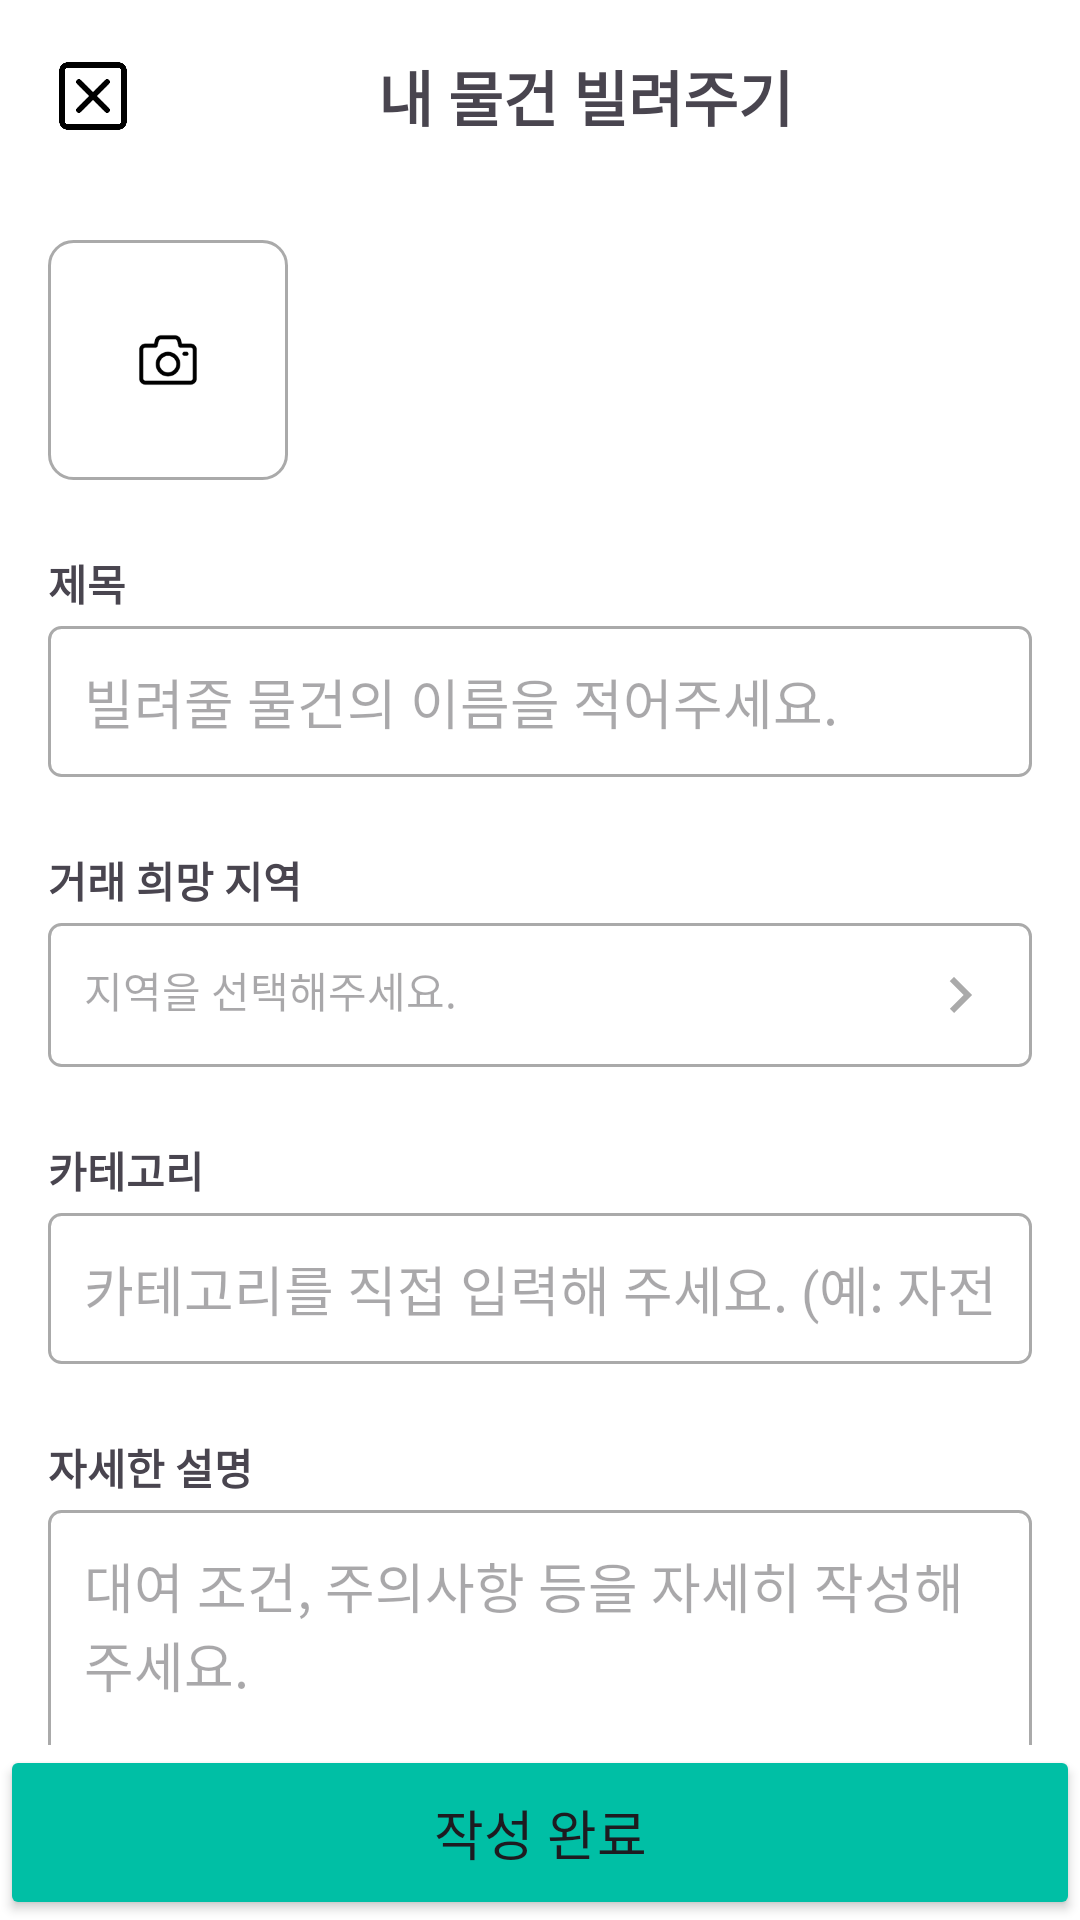

Produce the Android XML layout that renders to this screen, including the resource entries it uses.
<!-- AndroidManifest.xml: application theme Theme.BilBil -->
<!-- res/layout/activity_new_post_fragment.xml -->
<?xml version="1.0" encoding="utf-8"?>
<androidx.constraintlayout.widget.ConstraintLayout
    xmlns:android="http://schemas.android.com/apk/res/android"
    xmlns:app="http://schemas.android.com/apk/res-auto"
    xmlns:tools="http://schemas.android.com/tools"
    android:layout_width="match_parent"
    android:layout_height="match_parent"
    android:background="@android:color/white"
    tools:context=".NewPostFragment">

    <androidx.constraintlayout.widget.ConstraintLayout
        android:id="@+id/topBar"
        android:layout_width="match_parent"
        android:layout_height="?attr/actionBarSize"
        android:paddingStart="16dp"
        android:paddingEnd="16dp"
        app:layout_constraintTop_toTopOf="parent">

        <ImageButton
            android:id="@+id/close_button"
            android:layout_width="30dp"
            android:layout_height="48dp"
            android:background="@android:color/transparent"
            android:contentDescription="닫기"
            android:src="@drawable/ic_close"
            android:scaleType="centerInside"
            app:layout_constraintStart_toStartOf="parent"
            app:layout_constraintTop_toTopOf="parent"
            app:layout_constraintBottom_toBottomOf="parent"
            android:layout_marginTop="0dp" />

        <TextView
            android:layout_width="wrap_content"
            android:layout_height="wrap_content"
            android:text="내 물건 빌려주기"
            android:textSize="20sp"
            android:textStyle="bold"
            app:layout_constraintStart_toEndOf="@id/close_button"
            app:layout_constraintEnd_toEndOf="parent"
            app:layout_constraintTop_toTopOf="parent"
            app:layout_constraintBottom_toBottomOf="parent" />
    </androidx.constraintlayout.widget.ConstraintLayout>

    <androidx.core.widget.NestedScrollView
        android:layout_width="match_parent"
        android:layout_height="0dp"
        app:layout_constraintTop_toBottomOf="@id/topBar"
        app:layout_constraintBottom_toTopOf="@id/complete_button">

        <LinearLayout
            android:layout_width="match_parent"
            android:layout_height="wrap_content"
            android:orientation="vertical"
            android:padding="16dp">

            <LinearLayout
                android:layout_width="match_parent"
                android:layout_height="wrap_content"
                android:orientation="horizontal"
                android:layout_marginBottom="24dp">

                <androidx.constraintlayout.widget.ConstraintLayout
                    android:id="@+id/layout_camera_area"
                    android:layout_width="80dp"
                    android:layout_height="80dp"
                    android:layout_marginEnd="12dp"
                    android:background="@drawable/rounded_camera_background">

                    <ImageView
                        android:layout_width="32dp"
                        android:layout_height="32dp"
                        android:src="@drawable/ic_camera"
                        android:contentDescription="카메라 아이콘"
                        app:layout_constraintTop_toTopOf="parent"
                        app:layout_constraintBottom_toBottomOf="parent"
                        app:layout_constraintStart_toStartOf="parent"
                        app:layout_constraintEnd_toEndOf="parent" />

                </androidx.constraintlayout.widget.ConstraintLayout>

                <androidx.recyclerview.widget.RecyclerView
                    android:id="@+id/recycler_selected_images"
                    android:layout_width="match_parent"
                    android:layout_height="80dp"
                    android:orientation="horizontal"
                    app:layoutManager="androidx.recyclerview.widget.LinearLayoutManager"
                    tools:listitem="@layout/item_selected_image" />

            </LinearLayout>
            <TextView
                android:layout_width="wrap_content"
                android:layout_height="wrap_content"
                android:text="제목"
                android:textStyle="bold"
                android:layout_marginBottom="4dp" />

            <EditText
                android:id="@+id/edit_text_title"
                android:layout_width="match_parent"
                android:layout_height="wrap_content"
                android:hint="빌려줄 물건의 이름을 적어주세요."
                android:inputType="text"
                android:padding="12dp"
                android:background="@drawable/rounded_edittext_line"
                android:layout_marginBottom="24dp" />

            <TextView
                android:layout_width="wrap_content"
                android:layout_height="wrap_content"
                android:text="거래 희망 지역"
                android:textStyle="bold"
                android:layout_marginBottom="4dp" />

            <TextView
                android:id="@+id/text_view_address"
                android:layout_width="match_parent"
                android:layout_height="wrap_content"
                android:hint="지역을 선택해주세요."
                android:padding="12dp"
                android:background="@drawable/rounded_edittext_line"
                android:layout_marginBottom="24dp"
                android:drawableEnd="@drawable/ic_arrow_forward"
                android:clickable="true"
                android:focusable="true"/>

            <TextView
                android:layout_width="wrap_content"
                android:layout_height="wrap_content"
                android:text="카테고리"
                android:textStyle="bold"
                android:layout_marginBottom="4dp" />

            <EditText
                android:id="@+id/edit_text_category"
                android:layout_width="match_parent"
                android:layout_height="wrap_content"
                android:hint="카테고리를 직접 입력해 주세요. (예: 자전거, 캠핑용품)"
                android:inputType="text"
                android:padding="12dp"
                android:background="@drawable/rounded_edittext_line"
                android:layout_marginBottom="24dp" />

            <TextView
                android:layout_width="wrap_content"
                android:layout_height="wrap_content"
                android:text="자세한 설명"
                android:textStyle="bold"
                android:layout_marginBottom="4dp" />

            <EditText
                android:id="@+id/edit_text_description"
                android:layout_width="match_parent"
                android:layout_height="150dp"
                android:hint="대여 조건, 주의사항 등을 자세히 작성해 주세요."
                android:gravity="top"
                android:padding="12dp"
                android:background="@drawable/rounded_edittext_line"
                android:inputType="textMultiLine"
                android:layout_marginBottom="24dp" />

            <TextView
                android:layout_width="wrap_content"
                android:layout_height="wrap_content"
                android:text="대여 가격 및 상태"
                android:textStyle="bold"
                android:layout_marginBottom="8dp" />

            <com.google.android.material.button.MaterialButtonToggleGroup
                android:id="@+id/toggle_status_group"
                android:layout_width="match_parent"
                android:layout_height="wrap_content"
                android:layout_marginBottom="16dp"
                app:selectionRequired="true"
                app:singleSelection="true">

                <com.google.android.material.button.MaterialButton
                    android:id="@+id/button_rent_available"
                    android:layout_width="0dp"
                    android:layout_height="wrap_content"
                    android:layout_weight="1"
                    android:text="대여 가능"
                    style="@style/Widget.MaterialComponents.Button.OutlinedButton" />

                <com.google.android.material.button.MaterialButton
                    android:id="@+id/button_rent_unavailable"
                    android:layout_width="0dp"
                    android:layout_height="wrap_content"
                    android:layout_weight="1"
                    android:text="대여중"
                    style="@style/Widget.MaterialComponents.Button.OutlinedButton" />
            </com.google.android.material.button.MaterialButtonToggleGroup>

            <TextView
                android:id="@+id/edit_text_price"
                android:layout_width="match_parent"
                android:layout_height="wrap_content"
                android:hint="₩ 대여 가격 (단위 선택)을 입력해주세요."
                android:padding="12dp"
                android:background="@drawable/rounded_edittext_line"
                android:drawableEnd="@drawable/ic_arrow_forward"
                android:layout_marginBottom="24dp"
                android:clickable="true"
                android:focusable="true"
                android:gravity="center_vertical"
                android:textSize="16sp"
                tools:text="₩ 5,000 / 일" />

            <TextView
                android:layout_width="wrap_content"
                android:layout_height="wrap_content"
                android:text="보증금"
                android:textStyle="bold"
                android:layout_marginBottom="4dp" />

            <EditText
                android:id="@+id/edit_text_deposit"
                android:layout_width="match_parent"
                android:layout_height="wrap_content"
                android:hint="₩ 보증금 (필수 아님)을 입력해주세요."
                android:inputType="numberDecimal"
                android:padding="12dp"
                android:background="@drawable/rounded_edittext_line"
                android:drawableEnd="@drawable/ic_arrow_forward"
                android:layout_marginBottom="12dp" />

        </LinearLayout>
    </androidx.core.widget.NestedScrollView>

    <Button
        android:id="@+id/complete_button"
        android:layout_width="match_parent"
        android:layout_height="wrap_content"
        android:text="작성 완료"
        android:backgroundTint="#00BFA5"
        android:padding="16dp"
        android:textSize="18sp"
        app:layout_constraintBottom_toBottomOf="parent" />

    <ProgressBar
        android:id="@+id/progress_loader"
        android:layout_width="wrap_content"
        android:layout_height="wrap_content"
        android:visibility="gone"
        android:elevation="10dp"
        app:layout_constraintTop_toTopOf="parent"
        app:layout_constraintBottom_toBottomOf="parent"
        app:layout_constraintStart_toStartOf="parent"
        app:layout_constraintEnd_toEndOf="parent" />

</androidx.constraintlayout.widget.ConstraintLayout>
<!-- res/layout/item_selected_image.xml (included above) -->
<?xml version="1.0" encoding="utf-8"?>
<androidx.constraintlayout.widget.ConstraintLayout xmlns:android="http://schemas.android.com/apk/res/android"
    xmlns:app="http://schemas.android.com/apk/res-auto"
    android:layout_width="100dp"
    android:layout_height="100dp"
    android:layout_marginEnd="8dp">

    <ImageView
        android:id="@+id/image_preview"
        android:layout_width="match_parent"
        android:layout_height="match_parent"
        android:scaleType="centerCrop"
        android:background="@drawable/bg_rounded_gray_border"
        app:layout_constraintTop_toTopOf="parent"
        app:layout_constraintBottom_toBottomOf="parent"
        app:layout_constraintStart_toStartOf="parent"
        app:layout_constraintEnd_toEndOf="parent" />

    <ImageView
        android:id="@+id/button_delete_image"
        android:layout_width="24dp"
        android:layout_height="24dp"
        android:src="@drawable/ic_close"
        android:background="#80000000"
        android:padding="4dp"
        app:tint="#FFFFFF"
        android:layout_marginTop="4dp"
        android:layout_marginEnd="4dp"
        app:layout_constraintTop_toTopOf="parent"
        app:layout_constraintEnd_toEndOf="parent" />

</androidx.constraintlayout.widget.ConstraintLayout>
<!-- resources referenced by this layout -->
<resources>
  <!-- drawable bg_rounded_gray_border (drawable) -->
  <?xml version="1.0" encoding="utf-8"?>
  <shape xmlns:android="http://schemas.android.com/apk/res/android"
      android:shape="rectangle">
      <solid android:color="@android:color/transparent" />
      <stroke
          android:width="1dp"
          android:color="#EEEEEE" /> <corners android:radius="12dp" />
  </shape>
  <!-- drawable ic_arrow_forward (drawable) -->
  <vector xmlns:android="http://schemas.android.com/apk/res/android"
      android:width="24dp"
      android:height="24dp"
      android:viewportWidth="24"
      android:viewportHeight="24"
      android:tint="#AAAAAA"> <path
      android:fillColor="@android:color/black"
      android:pathData="M8.59,16.59L13.17,12L8.59,7.41L10,6L16,12L10,18L8.59,16.59Z"/>
  </vector>
  <!-- drawable ic_camera: png bitmap (drawable, 1233 bytes) -->
  <!-- drawable ic_close: png bitmap (drawable, 6970 bytes) -->
  <!-- drawable rounded_camera_background (drawable) -->
  <?xml version="1.0" encoding="utf-8"?>
  <shape xmlns:android="http://schemas.android.com/apk/res/android"
      android:shape="rectangle">
      <corners android:radius="8dp" />
      <stroke android:width="1dp" android:color="#AAAAAA" />
      <solid android:color="@android:color/transparent" />
  </shape>
  <!-- drawable rounded_edittext_line (drawable) -->
  <?xml version="1.0" encoding="utf-8"?>
  <shape xmlns:android="http://schemas.android.com/apk/res/android"
      android:shape="rectangle">
  
      <corners android:radius="4dp" />
  
      <stroke android:width="1dp" android:color="#AAAAAA" /> <solid android:color="@android:color/transparent" />
  </shape>
  <style name="Theme.BilBil" parent="Base.Theme.BilBil" />
  <style name="Base.Theme.BilBil" parent="Theme.Material3.DayNight.NoActionBar">
          
          
      </style>
</resources>
